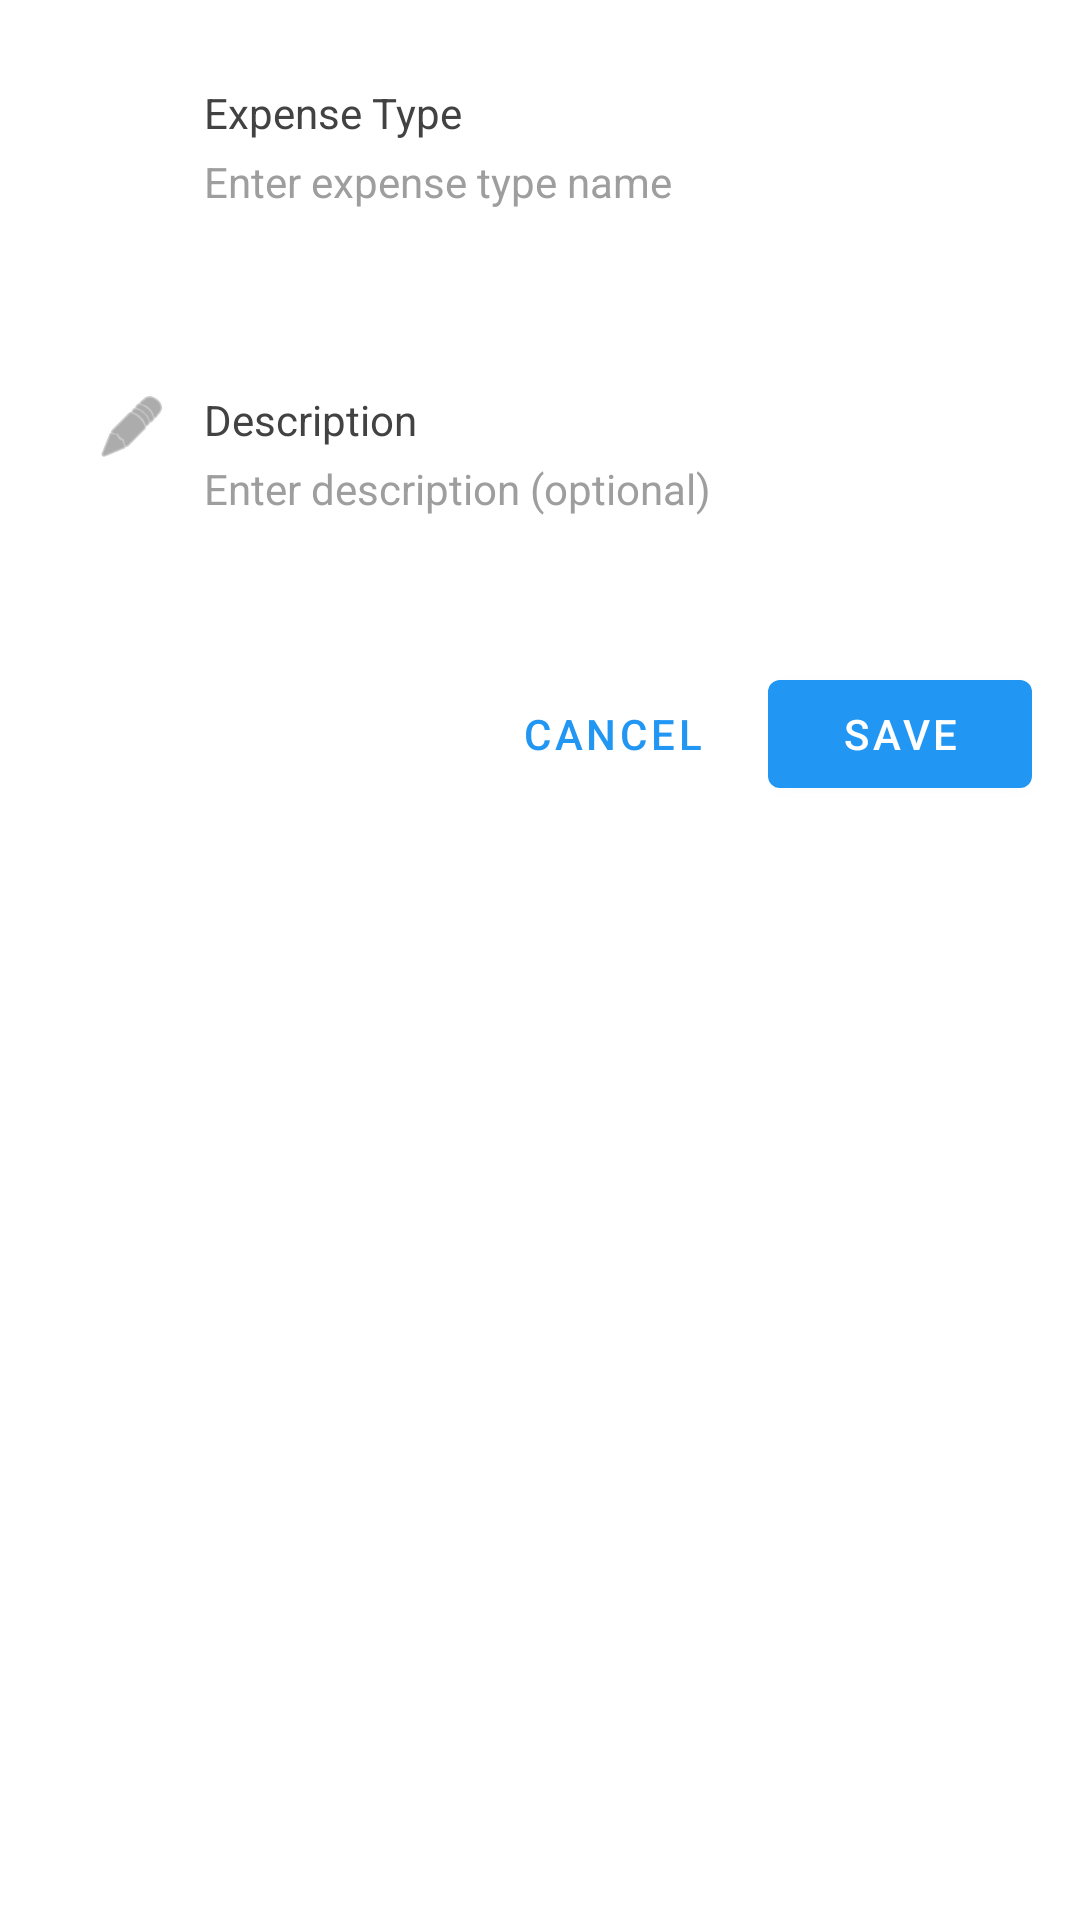

Reconstruct the res/layout file that produces this screen, plus the resources it refers to.
<!-- AndroidManifest.xml: application theme Theme.MagnumCricketClub -->
<!-- res/layout/dialog_add_edit_expense_type.xml -->
<?xml version="1.0" encoding="utf-8"?>
<LinearLayout xmlns:android="http://schemas.android.com/apk/res/android"
    xmlns:app="http://schemas.android.com/apk/res-auto"
    android:layout_width="match_parent"
    android:layout_height="wrap_content"
    android:orientation="vertical"
    android:padding="16dp">

    
    <LinearLayout
        android:layout_width="match_parent"
        android:layout_height="wrap_content"
        android:orientation="horizontal"
        android:background="@drawable/input_field_background"
        android:paddingStart="16dp"
        android:paddingEnd="16dp"
        android:paddingTop="12dp"
        android:paddingBottom="12dp"
        android:minHeight="64dp"
        android:gravity="top|start"
        android:layout_marginBottom="16dp">

        <ImageView
            android:layout_width="24dp"
            android:layout_height="24dp"
            android:src="@drawable/ic_group"
            android:tint="#757575"
            android:layout_marginEnd="12dp"
            android:layout_gravity="top|start" />

        <LinearLayout
            android:layout_width="0dp"
            android:layout_height="wrap_content"
            android:layout_weight="1"
            android:orientation="vertical"
            android:gravity="start|top">

            <TextView
                android:id="@+id/typeNameLabelTextView"
                android:layout_width="wrap_content"
                android:layout_height="wrap_content"
                android:text="@string/expense_type"
                android:textSize="14sp"
                android:textColor="#424242" />

            <TextView
                android:id="@+id/typeNameHintTextView"
                android:layout_width="wrap_content"
                android:layout_height="wrap_content"
                android:text="@string/enter_expense_type_name"
                android:textSize="14sp"
                android:textColor="#9E9E9E"
                android:layout_marginTop="4dp" />

            <EditText
                android:id="@+id/expenseTypeNameEditText"
                android:layout_width="match_parent"
                android:layout_height="wrap_content"
                android:inputType="text"
                android:background="@android:color/transparent"
                android:textColor="#212121"
                android:textSize="14sp"
                android:paddingTop="4dp"
                android:paddingBottom="0dp"
                android:paddingStart="0dp"
                android:paddingEnd="0dp"
                android:minHeight="0dp"
                android:singleLine="true"
                android:includeFontPadding="false" />

        </LinearLayout>

    </LinearLayout>

    
    <LinearLayout
        android:layout_width="match_parent"
        android:layout_height="wrap_content"
        android:orientation="horizontal"
        android:background="@drawable/input_field_background"
        android:paddingStart="16dp"
        android:paddingEnd="16dp"
        android:paddingTop="12dp"
        android:paddingBottom="12dp"
        android:minHeight="64dp"
        android:gravity="top|start"
        android:layout_marginBottom="16dp">

        <ImageView
            android:layout_width="24dp"
            android:layout_height="24dp"
            android:src="@android:drawable/ic_menu_edit"
            android:tint="#757575"
            android:layout_marginEnd="12dp"
            android:layout_gravity="top|start" />

        <LinearLayout
            android:layout_width="0dp"
            android:layout_height="wrap_content"
            android:layout_weight="1"
            android:orientation="vertical"
            android:gravity="start|top">

            <TextView
                android:id="@+id/descriptionLabelTextView"
                android:layout_width="wrap_content"
                android:layout_height="wrap_content"
                android:text="@string/description"
                android:textSize="14sp"
                android:textColor="#424242" />

            <TextView
                android:id="@+id/descriptionHintTextView"
                android:layout_width="wrap_content"
                android:layout_height="wrap_content"
                android:text="@string/enter_description"
                android:textSize="14sp"
                android:textColor="#9E9E9E"
                android:layout_marginTop="4dp" />

            <EditText
                android:id="@+id/expenseTypeDescriptionEditText"
                android:layout_width="match_parent"
                android:layout_height="wrap_content"
                android:inputType="textMultiLine"
                android:maxLines="3"
                android:background="@android:color/transparent"
                android:textColor="#212121"
                android:textSize="14sp"
                android:paddingTop="4dp"
                android:paddingBottom="0dp"
                android:paddingStart="0dp"
                android:paddingEnd="0dp"
                android:minHeight="0dp"
                android:includeFontPadding="false" />

        </LinearLayout>

    </LinearLayout>

    <LinearLayout
        android:layout_width="match_parent"
        android:layout_height="wrap_content"
        android:orientation="horizontal"
        android:gravity="end">

        <com.google.android.material.button.MaterialButton
            android:id="@+id/cancelButton"
            android:layout_width="wrap_content"
            android:layout_height="wrap_content"
            android:text="@string/cancel"
            style="@style/Widget.MaterialComponents.Button.TextButton"
            android:layout_marginEnd="8dp" />

        <com.google.android.material.button.MaterialButton
            android:id="@+id/saveButton"
            android:layout_width="wrap_content"
            android:layout_height="wrap_content"
            android:text="@string/save"
            app:backgroundTint="@color/primary_color" />

    </LinearLayout>

</LinearLayout>
<!-- resources referenced by this layout -->
<resources>
  <color name="primary_color">#FF2196F3</color>
  <string name="cancel">Cancel</string>
  <string name="description">Description</string>
  <string name="enter_description">Enter description (optional)</string>
  <string name="enter_expense_type_name">Enter expense type name</string>
  <string name="expense_type">Expense Type</string>
  <string name="save">Save</string>
  <style name="Theme.MagnumCricketClub" parent="Theme.MaterialComponents.DayNight.NoActionBar">
          <item name="colorPrimary">@color/primary_color</item>
          <item name="colorPrimaryDark">@color/primary_dark</item>
          <item name="colorAccent">@color/primary_color</item>
      </style>
  <color name="primary_dark">#FF1976D2</color>
</resources>
